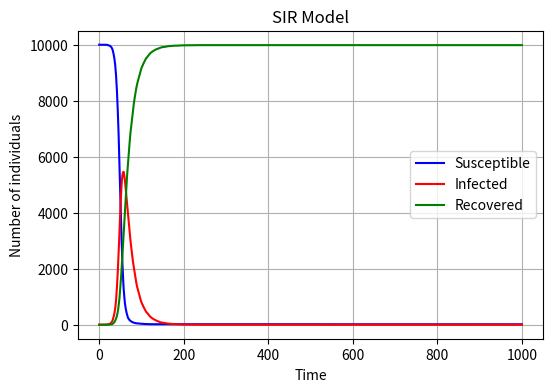

This figure's Python source:
import numpy as np
import matplotlib .pyplot as plt
susceptible=9999
infected=1
recovered=0
N=10000
beta=0.3
gamma=0.05
S,I,R=[susceptible],[infected],[recovered]
for i in range(1000):
    conditions_infected=np.random.choice(range(2),susceptible,p=[1-beta*infected/N,beta*infected/N])
    conditions_recovered=np.random.choice(range(2),infected,p=[1-gamma,gamma])
    susceptible-=sum(conditions_infected)
    recovered+=sum(conditions_recovered)
    infected-=sum(conditions_recovered)
    infected+=sum(conditions_infected)
    S.append(susceptible),I.append(infected),R.append(recovered)
plt.figure(figsize=(6,4))
plt.plot(S,label='Susceptible',color='blue')
plt.plot(I,label='Infected',color='red')
plt.plot(R,label='Recovered',color='green')
plt.xlabel('Time')
plt.ylabel('Number of individuals')
plt.title('SIR Model')
plt.legend()
plt.grid(True)
plt.show()
